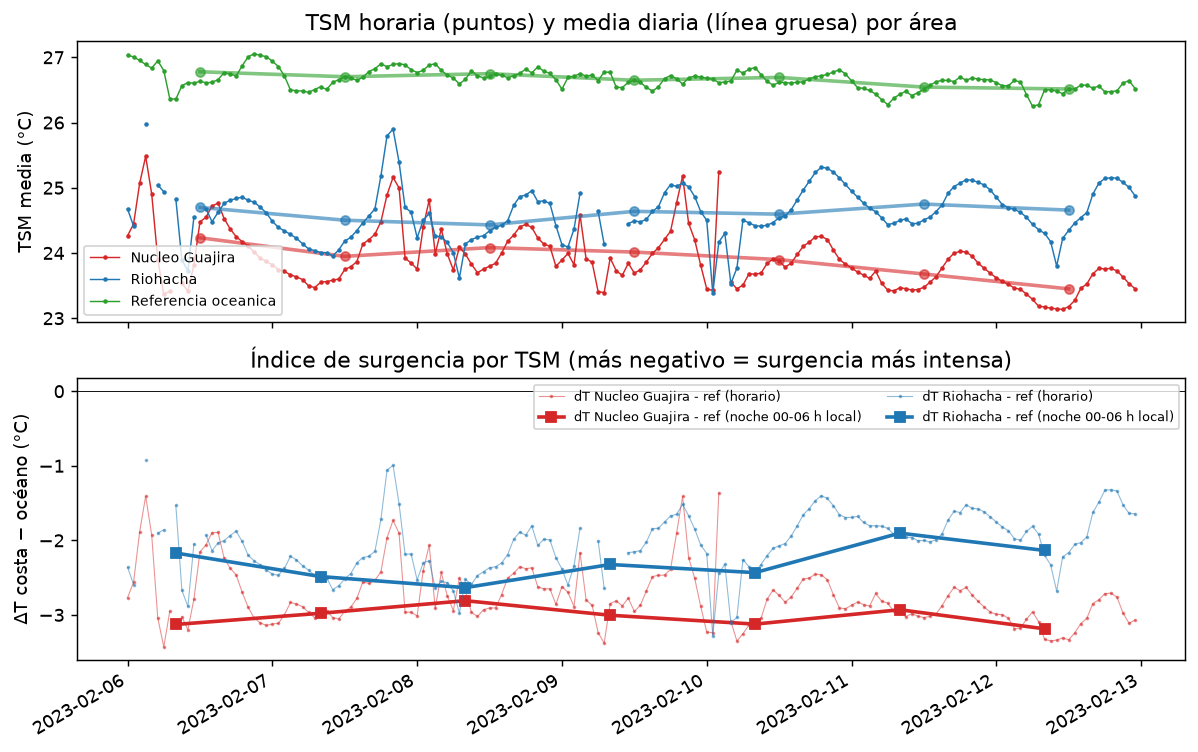

Data behind this chart, as committed beside it:
, Nucleo Guajira, Nucleo Guajira (frac. valida), Riohacha, Riohacha (frac. valida), Referencia oceanica, Referencia oceanica (frac. valida), dT Nucleo Guajira - ref, dT Riohacha - ref
2023-02-06 00:00:00, 24.27, 0.399, 24.67, 0.118, 27.03, 0.828, -2.769, -2.360
2023-02-06 01:00:00, 24.45, 0.227, 24.41, 0.038, 27.01, 0.923, -2.560, -2.594
2023-02-06 02:00:00, 25.07, 0.105, , 0.000, 26.95, 0.987, -1.886, 
2023-02-06 03:00:00, 25.48, 0.022, 25.97, 0.003, 26.89, 1.000, -1.407, -0.916
2023-02-06 04:00:00, 24.9, 0.031, , 0.000, 26.83, 0.992, -1.929, 
2023-02-06 05:00:00, 23.91, 0.010, 25.04, 0.001, 26.95, 1.000, -3.038, -1.904
2023-02-06 06:00:00, 23.37, 0.047, 24.94, 0.001, 26.8, 1.000, -3.430, -1.858
2023-02-06 07:00:00, 23.41, 0.014, , 0.000, 26.36, 0.991, -2.950, 
2023-02-06 08:00:00, , 0.000, 24.83, 0.004, 26.36, 0.597, , -1.531
2023-02-06 09:00:00, 23.54, 0.044, 23.89, 0.070, 26.56, 0.386, -3.025, -2.670
2023-02-06 10:00:00, 23.41, 0.100, 23.73, 0.029, 26.61, 0.224, -3.198, -2.886
2023-02-06 11:00:00, 23.82, 0.026, 24.56, 0.001, 26.6, 0.225, -2.786, -2.046
2023-02-06 12:00:00, 24.48, 0.073, , 0.000, 26.63, 0.258, -2.155, 
2023-02-06 13:00:00, 24.55, 0.129, 24.68, 0.028, 26.61, 0.318, -2.060, -1.927
2023-02-06 14:00:00, 24.72, 0.189, 24.48, 0.081, 26.62, 0.524, -1.896, -2.138
2023-02-06 15:00:00, 24.76, 0.198, 24.62, 0.116, 26.66, 0.725, -1.894, -2.034
2023-02-06 16:00:00, 24.53, 0.252, 24.76, 0.373, 26.77, 0.965, -2.237, -2.005
2023-02-06 17:00:00, 24.37, 0.362, 24.81, 0.506, 26.75, 1.000, -2.374, -1.935
2023-02-06 18:00:00, 24.25, 0.582, 24.84, 0.512, 26.71, 0.999, -2.463, -1.877
2023-02-06 19:00:00, 24.17, 0.553, 24.86, 0.553, 26.87, 1.000, -2.697, -2.015
2023-02-06 20:00:00, 24.11, 0.647, 24.81, 0.569, 27.01, 1.000, -2.901, -2.202
2023-02-06 21:00:00, 24.01, 0.670, 24.78, 0.630, 27.05, 1.000, -3.044, -2.276
2023-02-06 22:00:00, 23.92, 0.708, 24.7, 0.638, 27.03, 1.000, -3.107, -2.327
2023-02-06 23:00:00, 23.87, 0.686, 24.61, 0.642, 27.01, 1.000, -3.141, -2.396
2023-02-07 00:00:00, 23.82, 0.666, 24.48, 0.564, 26.94, 1.000, -3.121, -2.455
2023-02-07 01:00:00, 23.75, 0.641, 24.39, 0.551, 26.86, 1.000, -3.113, -2.467
2023-02-07 02:00:00, 23.72, 0.634, 24.34, 0.565, 26.71, 1.000, -2.998, -2.377
2023-02-07 03:00:00, 23.67, 0.634, 24.29, 0.635, 26.5, 0.985, -2.833, -2.213
2023-02-07 04:00:00, 23.63, 0.606, 24.23, 0.645, 26.49, 0.867, -2.854, -2.263
2023-02-07 05:00:00, 23.59, 0.585, 24.14, 0.645, 26.48, 0.988, -2.889, -2.340
2023-02-07 06:00:00, 23.5, 0.510, 24.06, 0.634, 26.46, 0.905, -2.966, -2.401
2023-02-07 07:00:00, 23.47, 0.470, 24.04, 0.597, 26.5, 0.830, -3.035, -2.468
2023-02-07 08:00:00, 23.55, 0.520, 24.01, 0.503, 26.55, 0.613, -2.999, -2.542
2023-02-07 09:00:00, 23.56, 0.536, 24, 0.504, 26.51, 0.371, -2.944, -2.501
2023-02-07 10:00:00, 23.58, 0.530, 23.95, 0.446, 26.62, 0.553, -3.035, -2.662
2023-02-07 11:00:00, 23.6, 0.533, 24.05, 0.342, 26.66, 0.763, -3.056, -2.609
2023-02-07 12:00:00, 23.75, 0.483, 24.18, 0.399, 26.7, 0.746, -2.951, -2.514
2023-02-07 13:00:00, 23.79, 0.520, 24.24, 0.352, 26.68, 0.823, -2.896, -2.445
2023-02-07 14:00:00, 23.87, 0.515, 24.34, 0.236, 26.65, 0.632, -2.779, -2.302
2023-02-07 15:00:00, 24.14, 0.462, 24.46, 0.358, 26.69, 0.704, -2.555, -2.230
2023-02-07 16:00:00, 24.2, 0.526, 24.57, 0.367, 26.78, 0.802, -2.577, -2.214
2023-02-07 17:00:00, 24.29, 0.469, 24.68, 0.203, 26.82, 0.885, -2.537, -2.147
2023-02-07 18:00:00, 24.48, 0.364, 25.19, 0.043, 26.9, 0.842, -2.420, -1.716
2023-02-07 19:00:00, 24.89, 0.189, 25.79, 0.022, 26.86, 0.745, -1.967, -1.062
2023-02-07 20:00:00, 25.16, 0.052, 25.9, 0.039, 26.89, 0.644, -1.732, -0.991
2023-02-07 21:00:00, 25, 0.053, 25.39, 0.116, 26.9, 0.684, -1.904, -1.509
2023-02-07 22:00:00, 23.92, 0.237, 24.7, 0.509, 26.89, 0.850, -2.962, -2.186
2023-02-07 23:00:00, 23.84, 0.394, 24.63, 0.499, 26.81, 0.712, -2.964, -2.183
2023-02-08 00:00:00, 23.75, 0.432, 24.23, 0.216, 26.77, 0.757, -3.013, -2.532
2023-02-08 01:00:00, 24.39, 0.141, 24.5, 0.127, 26.8, 0.716, -2.405, -2.300
2023-02-08 02:00:00, 24.82, 0.064, 24.61, 0.102, 26.88, 0.706, -2.065, -2.274
2023-02-08 03:00:00, 23.99, 0.036, 24.26, 0.310, 26.9, 0.713, -2.914, -2.642
2023-02-08 04:00:00, 24.37, 0.208, 24.25, 0.365, 26.8, 0.927, -2.431, -2.551
2023-02-08 05:00:00, 23.98, 0.363, 24.16, 0.284, 26.73, 0.807, -2.745, -2.567
2023-02-08 06:00:00, 23.74, 0.372, 24, 0.078, 26.68, 0.494, -2.941, -2.678
2023-02-08 07:00:00, 24.09, 0.266, 23.62, 0.035, 26.59, 0.477, -2.504, -2.976
2023-02-08 08:00:00, 23.98, 0.348, 24.14, 0.217, 26.66, 0.269, -2.680, -2.523
2023-02-08 09:00:00, 23.83, 0.548, 24.2, 0.426, 26.79, 0.477, -2.966, -2.588
2023-02-08 10:00:00, 23.7, 0.727, 24.25, 0.479, 26.72, 0.530, -3.020, -2.473
2023-02-08 11:00:00, 23.75, 0.741, 24.26, 0.476, 26.68, 0.455, -2.931, -2.419
... 108 more rows
